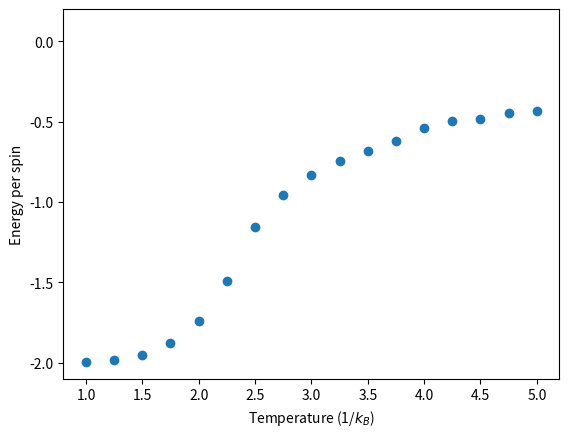

The script that saved this image:
import random as rd
import numpy as np
import math
import matplotlib.pyplot as plt

Temps = np.linspace(1,5,17)
#print("Temperatures: ",T)

nsweeps=1000

def Espin(a):
    Jconst=1
    #get number of rows and columns from input array
    row,col=a.shape
    s=0
    for i in range(row):#loop over rows
        for j in range(col):#sum over neighboring pairs in row i
            c=j+1#calculate index of the column to the right of current column
            #if we've reached the last column
            #use the first column as the column to the right of the last entry
            if c==col:
                c=0
            s+=a[i][j]*a[i][c]
    for j in range(col):#loop over columns
        for i in range(row):#sum over neighboring pairs in column j
            r=i+1#calculate index of row below the current row
            #if we've reached the last row
            #use the first row as the row below the last entry
            if r==row:
                r=0
            s+=a[i][j]*a[r][j]
    return -Jconst*s

def prob(d):
    return math.exp(-d/T)

def magnetization(a):
    row,col=a.shape
    return np.sum(a)/(row*col)



#variable to store the average energy for each temperature
E=[]

for T in Temps:
    #Define starting lattice
    n=10
    lattice = np.zeros([n,n],int)
    lattice += 1
    Ecurrent=Espin(lattice)
    en=0
    for k in range(nsweeps):
        #Loop over each spin in lattice
        for i in range(n):
            for j in range(n):
                rup=i-1#look at row above
                if rup==-1:
                    rup=n-1
                rdown=i+1# look at row below
                if rdown==n:
                    rdown=0
                cleft=j-1#look at column to the left
                if cleft==-1:
                    cleft=n-1
                cright=j+1#look at column to the right
                if cright==n:
                    cright=0
                deltaE = 2*lattice[i][j]*(lattice[rup][j] + lattice[rdown][j] + lattice[i][cleft] + lattice[i][cright])
                if deltaE<0:#flip it
                    lattice[i][j] *= -1
                    Ecurrent += deltaE
                else:#maybe we flip it?
                    if rd.random()<prob(deltaE):
                        lattice[i][j] *= -1
                        Ecurrent += deltaE
        en+=(Ecurrent/(n**2))#divide by n^2 to get energy per spin
    E.append(en/nsweeps)#divide by nsweeps to get average energy per spin over time

plt.plot(Temps,E,lw=0,marker="o")
label=r'Temperature (1/$k_B$)'
plt.xlabel(label)
plt.ylabel("Energy per spin")
plt.ylim(-2.1,0.2)
plt.savefig("EvsT.png")
plt.show()
